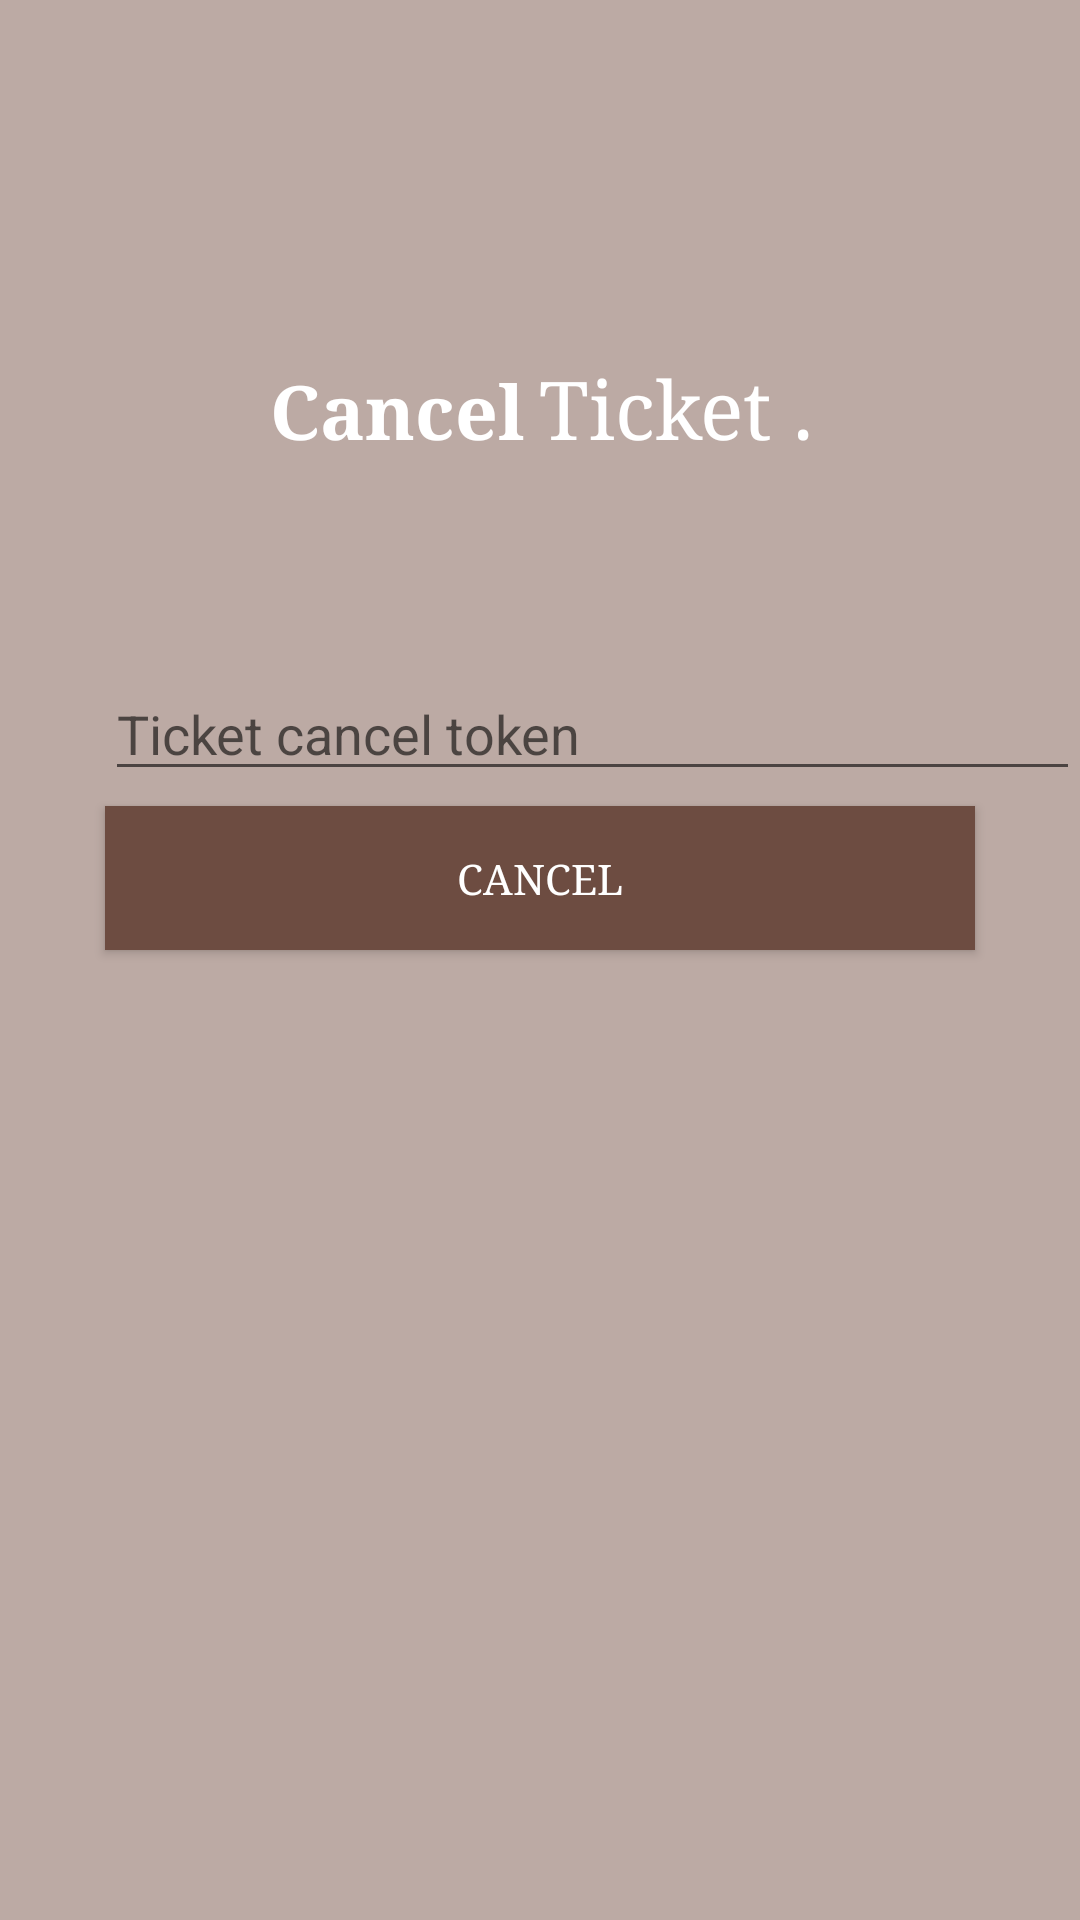

Write the Android layout XML for this screen, with the resource values it uses.
<!-- AndroidManifest.xml: application theme AppTheme -->
<!-- res/layout/activity_ticket_cancel.xml -->
<?xml version="1.0" encoding="utf-8"?>
<RelativeLayout
    xmlns:android="http://schemas.android.com/apk/res/android"
    xmlns:app="http://schemas.android.com/apk/res-auto"
    xmlns:tools="http://schemas.android.com/tools"
    android:layout_width="match_parent"
    android:layout_height="match_parent"
    android:background="#BCAAA4"
    tools:context="tanvir.busmanagementsystem.TicketCancel">

    <TextView
        android:fontFamily="serif"
        android:textStyle="bold"
        android:layout_marginLeft="90dp"
        android:layout_marginTop="120dp"
        android:textColor="#FFFFFF"
        android:textSize="25sp"
        android:id="@+id/adminTV"
        android:layout_width="wrap_content"
        android:text="Cancel"
        android:layout_height="wrap_content" />

    <TextView
        android:fontFamily="serif"
        android:layout_marginLeft="5dp"
        android:textColor="#FFFFFF"
        android:layout_toRightOf="@id/adminTV"
        android:layout_alignBottom="@id/adminTV"
        android:textSize="27sp"
        android:id="@+id/loginTV"
        android:layout_width="wrap_content"
        android:text="Ticket ."

        android:layout_height="wrap_content" />

    <android.support.design.widget.TextInputLayout
        android:layout_marginTop="110dp"
        android:layout_below="@id/adminTV"
        android:layout_centerHorizontal="true"
        android:id="@+id/input_layout_username"
        android:layout_width="290dp"
        android:layout_height="wrap_content"
        >

    </android.support.design.widget.TextInputLayout>

    <Button
        android:textColor="@color/white"
        android:fontFamily="serif"
        android:onClick="cancelTicket"
        android:id="@+id/loginBTN"
        tools:mockup_opacity="@android:integer/config_longAnimTime"
        android:text="Cancel"
        android:layout_marginTop="5dp"
        android:background="@color/colorAccent"
        android:layout_centerHorizontal="true"
        android:layout_width="290dp"
        android:layout_below="@id/input_layout_username"
        android:layout_height="wrap_content" />

    <EditText
        android:id="@+id/input_token"
        android:layout_width="match_parent"
        android:layout_height="wrap_content"
        android:layout_above="@+id/loginBTN"
        android:layout_alignStart="@+id/input_layout_username"
        android:hint="Ticket cancel token" />

</RelativeLayout>
<!-- resources referenced by this layout -->
<resources>
  <color name="colorAccent">#6D4C41</color>
  <color name="white">#FFFFFF</color>
  <style name="AppTheme" parent="Theme.AppCompat.Light.NoActionBar">
          
          <item name="colorPrimary">@color/colorPrimary</item>
          <item name="colorPrimaryDark">@color/colorPrimaryDark</item>
          <item name="colorAccent">@color/colorAccent</item>
      </style>
  <color name="colorPrimary">#795548</color>
  <color name="colorPrimaryDark">#6D4C41</color>
</resources>
